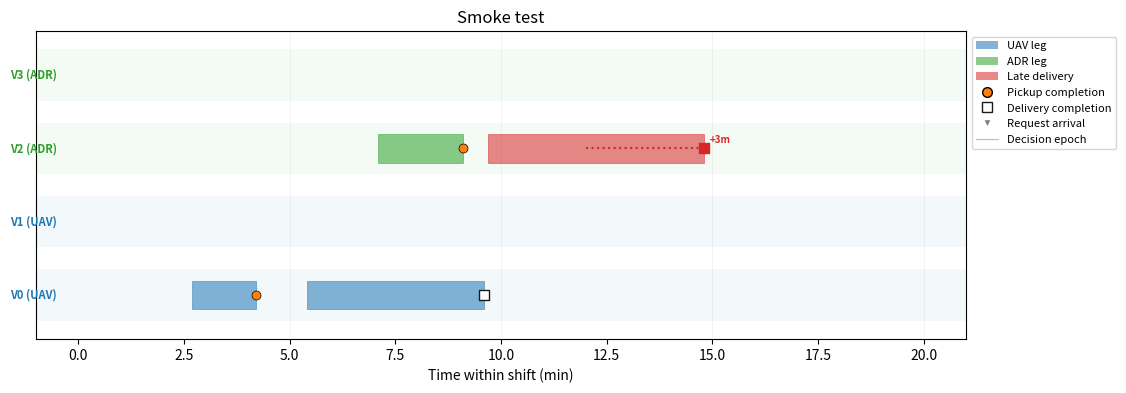

Write Python code to recreate this figure.
from __future__ import annotations

from collections import defaultdict
from dataclasses import dataclass
from typing import Dict, List, Optional, Sequence, Tuple

import numpy as np

COLOR_UAV      = "#1f77b4"
COLOR_ADR      = "#2ca02c"
COLOR_LATE     = "#d62728"
COLOR_PICKUP   = "#ff7f0e"
COLOR_DELIVERY = "#1a1a1a"
COLOR_EPOCH    = "#bdbdbd"
COLOR_ARRIVAL  = "#7f7f7f"

LANE_HEIGHT      = 0.7
EPOCH_LINE_ALPHA = 0.25
LEG_BAR_ALPHA    = 0.55

@dataclass
class _LegRender:
    request_id: int
    vehicle_id: int
    mode: str
    leg_type: str
    t_depart: float
    t_arrive: float
    is_late: bool

def _vehicle_mode(vehicle, fleet: Dict[int, object]) -> str:
    v = fleet.get(vehicle)
    if v is None:
        return "uav"
    return getattr(v, "mode", "uav")

def _gather_legs(
    episode_log: Sequence[dict],
    fleet: Dict[int, object],
    request_targets: Dict[int, float],
) -> List[_LegRender]:
    out: List[_LegRender] = []
    for entry in episode_log:
        if entry.get("summary"):
            continue
        for item in entry.get("completed", []):
            rid   = int(item["request_id"])
            vid   = int(item["vehicle_id"])
            ltype = item["leg_type"]
            t_arr = float(item["t_arrive"])
            t_dep = t_arr - float(item.get("travel_time", 0.0))
            mode  = _vehicle_mode(vid, fleet)
            is_late = False
            if ltype == "delivery":
                t_d = request_targets.get(rid)
                if t_d is not None and t_arr > t_d:
                    is_late = True
            out.append(_LegRender(
                request_id=rid, vehicle_id=vid, mode=mode,
                leg_type=ltype, t_depart=t_dep, t_arrive=t_arr,
                is_late=is_late,
            ))
    return out

def _extract_request_targets(episode_log: Sequence[dict]) -> Dict[int, float]:
    summary = next((e for e in episode_log if e.get("summary")), None)
    if summary is None:
        return {}
    return {
        int(r["req_id"]): float(r["t_delivery_target"])
        for r in summary.get("request_history", [])
    }

def _extract_pickup_targets(episode_log: Sequence[dict]) -> Dict[int, float]:
    summary = next((e for e in episode_log if e.get("summary")), None)
    if summary is None:
        return {}
    return {
        int(r["req_id"]): float(r["t_pickup_target"])
        for r in summary.get("request_history", [])
    }

def _extract_arrival_times(
    episode_log: Sequence[dict],
    arrival_stream: Optional[Sequence[dict]] = None,
) -> List[float]:
    if arrival_stream is not None:
        return sorted(float(a["t_arrival"]) for a in arrival_stream)
    return []

def _extract_epoch_times(episode_log: Sequence[dict]) -> List[float]:
    return [float(e["t"]) for e in episode_log if not e.get("summary")]

def plot_shift_timeline(
    episode_log: Sequence[dict],
    fleet: Dict[int, object],
    *,
    ax,
    arrival_stream: Optional[Sequence[dict]] = None,
    show_arrivals: bool = True,
    show_epochs: bool = True,
    show_pickup_markers: bool = True,
    show_delivery_markers: bool = True,
    annotate_late: bool = True,
    title: Optional[str] = None,
    shift_minutes: Optional[float] = None,
) -> None:
    delivery_targets = _extract_request_targets(episode_log)
    pickup_targets   = _extract_pickup_targets(episode_log)
    legs             = _gather_legs(episode_log, fleet, delivery_targets)
    arrival_times    = _extract_arrival_times(episode_log, arrival_stream)
    epoch_times      = _extract_epoch_times(episode_log)

    vehicle_ids = sorted(fleet.keys())
    n_vehicles  = len(vehicle_ids)
    if shift_minutes is None:
        shift_minutes = max(epoch_times or [120.0])

    ordered = sorted(
        vehicle_ids,
        key=lambda vid: (_vehicle_mode(vid, fleet) == "adr", vid),
    )
    y_of_vehicle = {vid: i for i, vid in enumerate(ordered)}

    if show_epochs:
        for t in epoch_times:
            ax.axvline(t, color=COLOR_EPOCH, alpha=EPOCH_LINE_ALPHA,
                       linewidth=0.5, zorder=1)

    if show_arrivals and arrival_times:
        ax.scatter(
            arrival_times,
            [n_vehicles - 0.15] * len(arrival_times),
            marker="v", s=18, color=COLOR_ARRIVAL, alpha=0.65, zorder=2,
        )

    for vid in ordered:
        y    = y_of_vehicle[vid]
        mode = _vehicle_mode(vid, fleet)
        col  = COLOR_UAV if mode == "uav" else COLOR_ADR
        ax.axhspan(y - LANE_HEIGHT / 2, y + LANE_HEIGHT / 2,
                   facecolor=col, alpha=0.05, zorder=0)
        ax.text(-0.5, y, f"V{vid} ({mode.upper()})",
                ha="right", va="center", fontsize=8,
                color=col, fontweight="bold")

    for leg in legs:
        y       = y_of_vehicle[leg.vehicle_id]
        mode_col = COLOR_UAV if leg.mode == "uav" else COLOR_ADR
        bar_col  = COLOR_LATE if leg.is_late else mode_col
        ax.barh(
            y,
            width=leg.t_arrive - leg.t_depart,
            left=leg.t_depart,
            height=LANE_HEIGHT * 0.55,
            color=bar_col, alpha=LEG_BAR_ALPHA,
            edgecolor=bar_col, linewidth=0.6,
            zorder=3,
        )
        if leg.leg_type == "pickup" and show_pickup_markers:
            ax.scatter(leg.t_arrive, y, marker="o", s=42,
                       facecolor=COLOR_PICKUP, edgecolor="black",
                       linewidth=0.5, zorder=4)
        elif leg.leg_type == "delivery" and show_delivery_markers:
            edge = COLOR_LATE if leg.is_late else COLOR_DELIVERY
            face = COLOR_LATE if leg.is_late else "white"
            ax.scatter(leg.t_arrive, y, marker="s", s=44,
                       facecolor=face, edgecolor=edge,
                       linewidth=1.0, zorder=4)
            if annotate_late and leg.is_late:
                t_target = delivery_targets.get(leg.request_id)
                if t_target is not None:
                    ax.plot([t_target, leg.t_arrive], [y, y],
                            color=COLOR_LATE, linewidth=1.5,
                            linestyle=":", zorder=3.5)
                    ax.annotate(
                        f"+{leg.t_arrive - t_target:.0f}m",
                        xy=(leg.t_arrive, y),
                        xytext=(4, 4),
                        textcoords="offset points",
                        color=COLOR_LATE,
                        fontsize=7,
                        fontweight="bold",
                    )

    ax.set_xlim(-1, shift_minutes + 1)
    ax.set_ylim(-0.6, n_vehicles - 0.4)
    ax.set_xlabel("Time within shift (min)")
    ax.set_yticks([])
    if title:
        ax.set_title(title)

    _add_legend(ax)

def _add_legend(ax) -> None:
    from matplotlib.lines import Line2D
    from matplotlib.patches import Patch

    handles = [
        Patch(facecolor=COLOR_UAV,  alpha=LEG_BAR_ALPHA, label="UAV leg"),
        Patch(facecolor=COLOR_ADR,  alpha=LEG_BAR_ALPHA, label="ADR leg"),
        Patch(facecolor=COLOR_LATE, alpha=LEG_BAR_ALPHA, label="Late delivery"),
        Line2D([0], [0], marker="o", color="w",
               markerfacecolor=COLOR_PICKUP, markeredgecolor="black",
               markersize=7, label="Pickup completion"),
        Line2D([0], [0], marker="s", color="w",
               markerfacecolor="white", markeredgecolor=COLOR_DELIVERY,
               markersize=7, markeredgewidth=1.0, label="Delivery completion"),
        Line2D([0], [0], marker="v", color="w",
               markerfacecolor=COLOR_ARRIVAL, markersize=6,
               label="Request arrival"),
        Line2D([0], [0], color=COLOR_EPOCH, linewidth=0.8,
               linestyle="-", label="Decision epoch"),
    ]
    ax.legend(handles=handles, loc="upper left",
              bbox_to_anchor=(1.0, 1.0), fontsize=8, frameon=True)

def plot_shift_comparison(
    logs_by_method: Dict[str, Sequence[dict]],
    fleet: Dict[int, object],
    *,
    arrival_stream: Optional[Sequence[dict]] = None,
    figsize: Tuple[float, float] = (14, 9),
):
    import matplotlib.pyplot as plt
    methods = list(logs_by_method.keys())
    fig, axes = plt.subplots(len(methods), 1, figsize=figsize, sharex=True)
    if len(methods) == 1:
        axes = [axes]
    for ax, method in zip(axes, methods):
        plot_shift_timeline(
            logs_by_method[method], fleet, ax=ax,
            arrival_stream=arrival_stream,
            title=method,
        )
    fig.tight_layout()
    return fig, axes

if __name__ == "__main__":
    import matplotlib.pyplot as plt

    class _DummyVeh:
        def __init__(self, mode): self.mode = mode

    fleet = {
        0: _DummyVeh("uav"), 1: _DummyVeh("uav"),
        2: _DummyVeh("adr"), 3: _DummyVeh("adr"),
    }

    log = [
        {"t": 5.0,  "completed": [
            {"request_id": 0, "vehicle_id": 0, "leg_type": "pickup",
             "t_arrive": 4.2, "travel_time": 1.5},
        ]},
        {"t": 10.0, "completed": [
            {"request_id": 0, "vehicle_id": 0, "leg_type": "delivery",
             "t_arrive": 9.6, "travel_time": 4.2},
            {"request_id": 1, "vehicle_id": 2, "leg_type": "pickup",
             "t_arrive": 9.1, "travel_time": 2.0},
        ]},
        {"t": 15.0, "completed": [
            {"request_id": 1, "vehicle_id": 2, "leg_type": "delivery",
             "t_arrive": 14.8, "travel_time": 5.1},
        ]},
        {"t": 20.0, "completed": []},
        {"summary": True,
         "request_history": [
             {"req_id": 0, "t_pickup_target": 4.0, "t_delivery_target": 10.0},
             {"req_id": 1, "t_pickup_target": 9.0, "t_delivery_target": 12.0},
         ]},
    ]

    arrivals = [{"t_arrival": 1.0}, {"t_arrival": 5.5}, {"t_arrival": 8.0}]

    fig, ax = plt.subplots(figsize=(12, 4))
    plot_shift_timeline(log, fleet, ax=ax, arrival_stream=arrivals,
                        title="Smoke test")
    fig.savefig("shift_timeline_smoke.png", bbox_inches="tight", dpi=120)
    print("Wrote shift_timeline_smoke.png")
